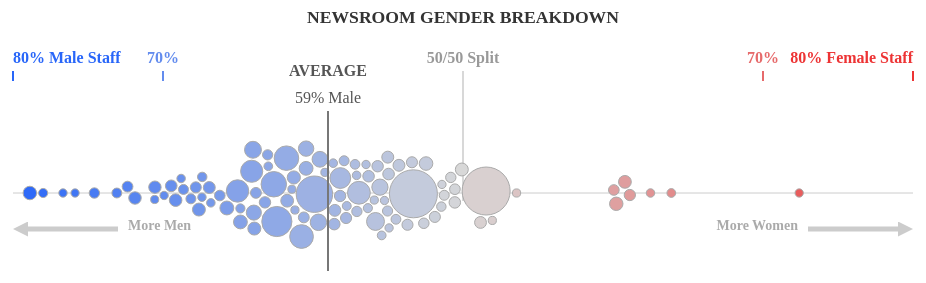
D3 v5 page, settled after 480 driven frames (8 s of simulated time); the page loaded 1 data file(s).



const width = 1000,
    height = 600;

let activeChart = null;

const cleanUp = (prev, curr) => {
  let selector = prev[0].filter(s => curr[0].indexOf(s) < 0).join(',');
  if(selector !== '') chartG.selectAll(selector).remove();
  selector = prev[1].filter(s => curr[1].indexOf(s) < 0).join(',');
  if(selector !== '') axisG.selectAll(selector).remove();
  selector = prev[2].filter(s => curr[2].indexOf(s) < 0).join(',');
  if(selector !== '') annotG.selectAll(selector).remove();
}


const drawSwarm = () => {
  let ticks = [{'text': '80% Male Staff', 'value': 0.2, 'align': 'start'}, {'text': '70%', 'value': 0.3, 'align': 'middle'},{'text': '50/50 Split', 'value': 0.5, 'align': 'middle'},{'text': '70%', 'value': 0.7, 'align': 'middle'},{'text': '80% Female Staff', 'value': 0.8, 'align': 'end'}];
  let annots = [{'text': 'More Women', 'align': 'end', 'value': 0.8}, {'text': 'More Men', 'align': 'start', 'value': 0.2}]
  let color = d3.scaleLinear().range(['#2866f9', '#d8d8d8','#ed3334']).domain([0.2,0.5,0.8]);
  let xScale = d3.scaleLinear().range([0,900]).domain([0.2,0.8]);

  simulation = d3.forceSimulation(allData)
      .force('y', d3.forceY(d => 0).strength(0.2))
      .force('x', d3.forceX(d => xScale(d.female_staff['2018'])).strength(1))
      .force('collide', d3.forceCollide(d => (d.radius+1)))
      .stop();
  let updateSimulation = () => {
    for (let i = 0; i < 200; i++) simulation.tick();
  };
  updateSimulation();

  // Draw Chart Components
  transG.attr('transform', 'translate(50,200)')

  let gSelect = chartG.selectAll('.news-room')
    .data(allData, d => d.id);

  let gEnter = gSelect.enter()
    .append('g')
    .attr('class', 'news-room');

  let gMerge = gSelect.merge(gEnter);
  gMerge.transition()
    .duration(1e3)
    .attr('transform', d => ('translate('+[d.x, d.y]+')'));

  let select = gMerge.selectAll('.dot.dot-2018')
    .data(d => [d]);
  select.enter().append('circle')
    .style('stroke', '#aaa')
    .style('fill', d => color(d.female_staff['2018']))
    .attr('class', 'dot dot-2018')
    .attr('r', d => d.radius);

  select.transition()
    .duration(1e3)
    .style('fill', d => color(d.female_staff['2018']))
    .attr('r', d => d.radius)
    .attr('cx', 0);

  // Draw Axis & Legend Components
  gSelect = axisG.selectAll('.domain')
    .data([0]);
  gEnter = gSelect.enter().append('path')
    .attr('class', 'domain')
    .attr('d', 'M0,0h900')
    .style('stroke', '#ccc')
    .style('stroke-width', 1);
  gMerge = gSelect.merge(gEnter)
    .transition()
    .duration(1e3)
    .attr('d', 'M0,0h900')
    .style('stroke', '#ccc')
    .style('stroke-width', 1);

  gSelect = axisG.selectAll('.tick.x')
    .data(ticks);

  gEnter = gSelect.enter()
    .append('g').attr('class', 'tick x')
    .attr('transform', d => 'translate('+[xScale(d.value), -130]+')');

  gEnter.append('text')
    .style('text-anchor', d => d.align)
    .style('font-weight', 600)
    .style('fill', d => (d.value == 0.5 ? '#999' : color(d.value)))
    .text(d => d.text);

  gEnter.append('path')
    .attr('d', d => (d.value == 0.5 ? 'M0,8v130' : 'M0,8v10'))
    .style('stroke', d => color(d.value))
    .style('stroke-width', 2);

  // Draw Annotation Components
  select = annotG.selectAll('.chart-title')
    .data(['NEWSROOM GENDER BREAKDOWN']);

  let enter = select.enter().append('text')
    .attr('class', 'chart-title')
    .style('fill', '#333')
    .style('font-weight', 600)
    .style('font-size', '1.1em')
    .style('text-anchor', 'middle')
  enter.merge(select)
    .attr('x', 450)
    .attr('y', -170)
    .text(t => t);

  let averageG = annotG.append('g')
    .attr('class', 'annotation average')
    .attr('transform', 'translate('+[xScale(0.41), -90]+')');
  averageG.append('text')
    .attr('class', 'label')
    .attr('dy', '-1.7em')
    .style('text-anchor', 'middle')
    .style('font-weight', 600)
    .style('fill', '#555')
    .text('AVERAGE');
  averageG.append('text')
    .attr('class', 'value')
    .style('text-anchor', 'middle')
    .style('fill', '#555')
    .text('59% Male');
  averageG.append('path')
    .attr('d', 'M0,8v160')
    .style('stroke', '#777')
    .style('stroke-width', 2);
  let arrowG = annotG.selectAll('.annotation.arrow.x')
    .data(annots)
    .enter().append('g')
    .attr('class', 'annotation arrow x')
    .attr('transform', d => ('translate('+[xScale(d.value), 36]+')'));
  arrowG.append('path')
    .attr('d', d => {
      if (d.align == 'start') {
        return 'M105,0h-90';
      } else {
        return 'M-105,0h90';
      }
    })
    .style('stroke', '#ccc')
    .style('stroke-width', 5)
    .style('marker-end', 'url(#arrow-head)');
  arrowG.append('text')
    .attr('x', d => (d.align == 'start' ? 115 : - 115))
    .attr('dy', '0.1em')
    .style('text-anchor', d => d.align)
    .style('fill', '#aaa')
    .style('font-size', '14px')
    .style('font-weight', 600)
    .text(d => d.text);
};

const drawScatter = (prev, curr) => {
  let ticks = [{'text': ['85% Leaders','are Women'], 'value': 0.85}, {'text': ['65% Female'], 'value': 0.65}, {'text': ['Leaders: 50-50','Male/Female'], 'value': 0.5},{'text': ['35% Female'], 'value': 0.35},{'text': ['15% Leaders','are Women'], 'value': 0.15}];
  let xGrid = [0.3,0.4,0.5,0.6,0.7];
  let yGrid = [0.1,0.2,0.3,0.4,0.5,0.6,0.7,0.8,0.9];
  let annots = [{'text': 'More Women Staff', 'align': 'end', 'value': 0.8}, {'text': 'More Men Staff', 'align': 'start', 'value': 0.2}]
  let color = d3.scaleLinear().range(['#2866f9', '#d8d8d8','#ed3334']).domain([0.2,0.5,0.8]);
  let xScale = d3.scaleLinear().range([0,700]).domain([0.2,0.8]);
  let yScale = d3.scaleLinear().range([0,450]).domain([1,0]);

  // Draw Chart Components
  transG.attr('transform', 'translate(150,60)')

  let gSelect = chartG.selectAll('.news-room')
    .data(allData, d => d.id);

  let gEnter = gSelect.enter()
    .append('g')
    .attr('class', 'news-room');

  let gMerge = gSelect.merge(gEnter);
  gMerge.transition()
    .duration(1e3)
    .attr('transform', d => ('translate('+[xScale(d.female_staff['2018']), yScale(d.female_leaders_2018)]+')'));

  let select = gMerge.selectAll('.dot.dot-2018')
    .data(d => [d]);
  select.enter().append('circle')
    .style('stroke', '#aaa')
    .style('fill', '#f9d62c')
    .attr('class', 'dot dot-2018')
    .attr('r', d => d.radius);

  select.transition()
    .duration(1e3)
    .attr('cx', 0)
    .style('stroke', '#aaa')
    .style('fill', '#f9d62c')
    .attr('r', d => d.radius);

  // Draw Axis & Legend Components
  gSelect = axisG.selectAll('.domain')
    .data([0]);
  gEnter = gSelect.enter().append('path')
    .attr('class', 'domain')
    .attr('d', 'M0,225h700')
    .style('stroke', '#eee')
    .style('stroke-width', 20);
  gMerge = gSelect.merge(gEnter)
    .transition()
    .duration(1e3)
    .attr('d', 'M0,225h700')
    .style('stroke', '#eee')
    .style('stroke-width', 20);

  let gridSelect = axisG.selectAll('.grid.y')
    .data(yGrid);
  let gridEnter = gridSelect.enter()
    .append('path')
    .attr('class', 'grid y')
    .style('stroke', '#aaa')
    .style('stroke-linecap', 'round')
    .style('stroke-dasharray', '1px,2px');
  gridEnter.merge(gridSelect)
    .attr('d', 'M0,0h700')
    .attr('transform', t => 'translate('+[0, yScale(t)]+')');

  gridSelect = axisG.selectAll('.grid.x')
    .data(xGrid);
  gridEnter = gridSelect.enter()
    .append('path')
    .attr('class', 'grid x')
    .style('stroke', '#aaa')
    .style('stroke-linecap', 'round')
    .style('stroke-dasharray', '1px,2px');
  gridEnter.merge(gridSelect)
    .attr('d', 'M0,0v450')
    .attr('transform', t => 'translate('+[xScale(t), 0]+')');

  let tickSelect = axisG.selectAll('.tick.y')
    .data(ticks);
  let tickEnter = tickSelect.enter()
    .append('text')
    .attr('class', 'tick y')
    .style('text-anchor', 'end')
    .style('font-size', '13px')
    .style('fill', '#333')
    .attr('transform', t => ('translate('+[680, yScale(t.value)]+')'));
  tickEnter.selectAll('tspan')
    .data(t => t.text)
    .enter().append('tspan')
    .attr('x', 0)
    .attr('dy', function(t,i) {
      let l = this.parentNode.__data__.text.length;
      if (l == 1) {
        return '0.4em';
      } else {
        return(i == 0 ? '-0.3em': '1.2em');
      }
    })
    .style('font-size', (t,i) => (i == 1 ? '0.9em' : '1em'))
    .style('font-weight', (t,i) => (i == 1 ? '500' : '600'))
    .text(t => t);


  // Draw Annotation Components
  select = annotG.selectAll('.chart-title')
    .data(['NEWSROOM LEADERSHIP VS. STAFF']);

  let enter = select.enter().append('text')
    .attr('class', 'chart-title')
    .style('fill', '#333')
    .style('font-weight', 600)
    .style('font-size', '1.1em')
    .style('text-anchor', 'middle')
  enter.merge(select)
    .attr('x', 350)
    .attr('y', -20)
    .text(t => t);
  select = annotG.selectAll('.annotation.arrow.x')
    .data(annots);
  enter = select.enter().append('g')
    .attr('class', 'annotation arrow x');
  merge = select.merge(enter);
  merge.transition()
    .attr('transform', d => ('translate('+[xScale(d.value), 450]+')'));
  enter.append('path')
    .attr('d', d => {
      if (d.align == 'start') {
        return 'M65,0h-50';
      } else {
        return 'M-65,0h50';
      }
    })
    .style('stroke', '#ccc')
    .style('stroke-width', 5)
    .style('marker-end', 'url(#arrow-head)');
  merge.select('path')
    .transition()
    .attr('d', d => {
      if (d.align == 'start') {
        return 'M65,0h-50';
      } else {
        return 'M-65,0h50';
      }
    });
  enter.append('text')
    .attr('dy', '0.1em')
    .style('text-anchor', d => d.align)
    .style('fill', '#aaa')
    .style('font-size', '14px')
    .style('font-weight', 600);
  merge.select('text')
    .transition()
    .attr('x', d => (d.align == 'start' ? 75 : -75))
    .text(d => d.text);

};

const drawDots = (prevSelector) => {
  let ticks = [{'text': '80% Male', 'value': 0.2, 'align': 'start'}, {'text': '65%', 'value': 0.35, 'align': 'middle'}, {'text': '50/50 Split', 'value': 0.5, 'align': 'middle'},{'text': '65%', 'value': 0.65, 'align': 'middle'},{'text': '80% Female', 'value': 0.8, 'align': 'end'}];
  let xScale = d3.scaleLinear().range([0,750]).domain([0.2,0.8]);
  let h = 450 / 24;

  // Draw Chart Components
  transG.attr('transform', 'translate(150,80)')

  let gSelect = chartG.selectAll('.news-room')
    .data(setData, d => d.id);

  let gEnter = gSelect.enter()
    .append('g')
    .attr('class', 'news-room');

  let gMerge = gSelect.merge(gEnter);
  gMerge.transition()
    .attr('transform', (d,i) => ('translate('+[0, (i + (d.female_staff.diff > 0 ? 0 : 2))*h]+')'));

  gSelect.exit().remove();

  let select = gMerge.selectAll('.arrow')
    .data(d => [d]);
  select.enter().insert('path')
    .attr('class', 'arrow')
    .attr('d', d => {
      let w = d.female_staff.diff > 0 ? 8 : -8;
      let p = d.female_staff.diff > 0 ? 4 : -4;
      let x = [xScale(d.female_staff['2001']), xScale(d.female_staff['2018']) - w - p];
      return 'M'+x[0]+',0L'+x[1]+',-2v-2.5l'+w+',4.5l'+(-w)+',4.5v-2.5L'+x[0]+',0';
    })
    .style('fill', d => (d.female_staff.diff > 0 ? 'url(#gradient-right)' : 'url(#gradient-left)'));

  select.transition().duration(1e3)
    .attr('d', d => {
      let w = d.female_staff.diff > 0 ? 8 : -8;
      let p = d.female_staff.diff > 0 ? 4 : -4;
      let x = [xScale(d.female_staff['2001']), xScale(d.female_staff['2018']) - w - p];
      return 'M'+x[0]+',0L'+x[1]+',-2v-2.5l'+w+',4.5l'+(-w)+',4.5v-2.5L'+x[0]+',0';
    })
    .style('fill', d => (d.female_staff.diff > 0 ? 'url(#gradient-right)' : 'url(#gradient-left)'));

  gMerge.append('text')
    .style('fill', '#555')
    .style('font-size', '11px')
    .attr('text-anchor', 'end')
    .attr('dy', '0.3em')
    .attr('x', -10)
    .text(d => d.altname);

  gMerge.append('path')
    .attr('class', 'gridline')
    .style('stroke', '#aaa')
    .style('stroke-linecap', 'round')
    .style('stroke-dasharray', '1px,2px')
    .attr('d', 'M-20,'+(h/2)+'h790');

  select = gMerge.selectAll('.dot.dot-2018')
    .data(d => [d]);
  select.enter().append('circle')
    .style('stroke', '#aaa')
    .style('fill', '#f9d62c')
    .attr('class', 'dot dot-2018')
    .attr('cx', d => xScale(d.female_staff['2018']))
    .attr('r', 4);
  select.transition().duration(1e3)
    .style('stroke', '#aaa')
    .style('fill', '#f9d62c')
    .attr('class', 'dot dot-2018')
    .attr('cx', d => xScale(d.female_staff['2018']))
    .attr('r', 4);

  gMerge.append('circle')
    .style('stroke', '#777')
    .style('fill', '#888')
    .attr('class', 'dot dot-2001')
    .attr('cx', d => xScale(d.female_staff['2001']))
    .attr('r', 4);


  // Draw Axis & Legend Components
  gSelect = axisG.selectAll('.tick.x')
    .data(ticks, d => d.value);
  gEnter = gSelect.enter()
    .append('g').attr('class', 'tick x')
    .attr('transform', d => 'translate('+[xScale(d.value), -h]+')');
  gEnter.append('text')
    .style('text-anchor', d => d.align)
    .style('font-size', '11px')
    .style('fill', '#999')
    .text(d => d.text);
  gEnter.append('path')
    .attr('d', 'M0,2v464')
    .style('stroke', '#ccc')
    .style('stroke-width', 1);


  // Draw Annotation Components
  select = annotG.selectAll('.chart-title')
    .data(['HOW NEWSROOMS CHANGED, 2001 vs. 2018']);

  let enter = select.enter().append('text')
    .attr('class', 'chart-title')
    .style('fill', '#333')
    .style('font-weight', 600)
    .style('font-size', '1.1em')
    .style('text-anchor', 'middle')
  enter.merge(select)
    .attr('x', 350)
    .attr('y', -65)
    .text(t => t);

  select = annotG.selectAll('.group-header')
    .data(['Gender Diversity Improved', 'Gender Diversity Dropped']);
  enter = select.enter().append('g')
    .attr('class', 'group-header')
    .attr('transform', (d,i) => ('translate('+[-10, (i == 0 ? -h : h * 19)]+')'));
  enter.append('text')
    .style('fill', '#555')
    .style('font-size', '11px')
    .style('font-weight', '600')
    .attr('text-anchor', 'end')
    .attr('dy', '0.3em')
    .text(d => d);
  enter.append('path')
    .attr('class', 'gridline')
    .style('stroke', '#aaa')
    .style('stroke-linecap', 'round')
    .style('stroke-dasharray', '1px,2px')
    .attr('d', 'M-130,'+(h/2)+'h910');

  select = annotG.selectAll('.year-label')
    .data(['Gender in 2001', 'Gender in 2018']);
  enter = select.enter().append('g')
    .attr('class', 'year-label')
    .attr('transform', (d,i) => ('translate('+[ xScale(setData[0].female_staff[(i == 0 ? '2001' : '2018')]), -36]+')'));
  enter.append('text')
    .style('fill', (d,i) => (i == 0 ? '#888' : '#f9d62c'))
    .style('font-size', '12px')
    .style('font-weight', '600')
    .attr('text-anchor', 'middle')
    .text(d => d);
  enter.append('path')
    .style('stroke', (d,i) => (i == 0 ? '#888' : '#f9d62c'))
    .style('stroke-width', 2)
    .attr('d', 'M0,2v28');
};

const drawArrows = (prevSelector) => {
  let ticks = [{'text': '80% Male', 'value': 0.2, 'align': 'start'}, {'text': '65%', 'value': 0.35, 'align': 'middle'}, {'text': '50/50 Split', 'value': 0.5, 'align': 'middle'},{'text': '65%', 'value': 0.65, 'align': 'middle'},{'text': '80% Female', 'value': 0.8, 'align': 'end'}];
  let xScale = d3.scaleLinear().range([0,750]).domain([0.2,0.8]);
  let h = 450 / 24;

  // Draw Chart Components
  transG.attr('transform', 'translate(150,80)');

  haveDiff = allData.filter(d => !isNaN(d.female_staff.diff))
    .sort((a,b) => (b.female_staff.diff - a.female_staff.diff))

  let gSelect = chartG.selectAll('.news-room')
    .data(haveDiff, d => d.id);

  let gEnter = gSelect.enter()
    .append('g')
    .attr('class', 'news-room');

  let gMerge = gSelect.merge(gEnter);
  gMerge.transition()
    .attr('transform', (d,i) => ('translate('+[0, i*5 + (d.female_staff.diff > 0 ? 0 : 70)]+')'));

  let select = gMerge.selectAll('.arrow')
    .data(d => [d]);
  select.enter().insert('path')
    .attr('class', 'arrow')
    .attr('d', d => {
      let w = d.female_staff.diff > 0 ? 8 : -8;
      let p = d.female_staff.diff > 0 ? 4 : -4;
      let x = [xScale(d.female_staff['2001']), xScale(d.female_staff['2018'])];
      if (Math.abs(d.female_staff.diff) > 0.02) {
        return 'M'+x[0]+',0L'+(x[1] - w - p)+',-2v-2.5l'+w+',4.5l'+(-w)+',4.5v-2.5L'+x[0]+',0';
      } else {
        return 'M'+(x[0]+x[1])/2+',-4.5l5.5,4.5l-5.5,4.5l-5.5,-4.5z';
      }
    })
    .style('fill', d => (d.female_staff.diff > 0 ? 'url(#gradient-blue)' : 'url(#gradient-red)'));

  select.transition().duration(1e3)
    .attr('d', d => {
      let w = d.female_staff.diff > 0 ? 8 : -8;
      let p = d.female_staff.diff > 0 ? 4 : -4;
      let x = [xScale(d.female_staff['2001']), xScale(d.female_staff['2018'])];
      if (Math.abs(d.female_staff.diff) > 0.02) {
        return 'M'+x[0]+',0L'+(x[1] - w - p)+',-2v-2.5l'+w+',4.5l'+(-w)+',4.5v-2.5L'+x[0]+',0';
      } else {
        return 'M'+(x[0]+x[1])/2+',-4.5l5.5,4.5l-5.5,4.5l-5.5,-4.5z';
      }
    })
    .style('fill', d => (d.female_staff.diff > 0 ? 'url(#gradient-blue)' : 'url(#gradient-red)'));

  // Draw Axis & Legend Components
  gSelect = axisG.selectAll('.tick.x')
    .data(ticks, d => d.value);
  gEnter = gSelect.enter()
    .append('g').attr('class', 'tick x')
    .attr('transform', d => 'translate('+[xScale(d.value), -h]+')');
  gEnter.append('text')
    .style('text-anchor', d => d.align)
    .style('font-size', '11px')
    .style('fill', '#999')
    .text(d => d.text);
  gEnter.append('path')
    .attr('d', 'M0,2v464')
    .style('stroke', '#ccc')
    .style('stroke-width', 1);

};

const charts = {
  '2018_results': {
    'key': '2018_results',
    'title': '2018 Results',
    'selectors': [['.news-room .dot-2018'],
                  ['.domain','.tick.x'],
                  ['.chart-title', '.annotation.average', '.annotation.arrow.x']],
    'draw': drawSwarm,
  },
  'leadership': {
    'key': 'leadership',
    'title': 'Leadership',
    'selectors': [['.news-room .dot-2018'],
                  ['.domain','.grid.y', '.grid.x', '.tick.y'],
                  ['.chart-title', '.annotation.arrow.x']],
    'draw': drawScatter
  },
  '2001vs2018': {
    'key': '2001vs2018',
    'title': '2001 vs. 2018: Top Newsrooms',
    'selectors': [['.news-room .arrow', '.news-room text', '.news-room .gridline', '.news-room .dot-2018', '.news-room .dot-2001'],
                  ['.tick.x'],
                  ['.chart-title', '.group-header', '.year-label']],
    'draw': drawDots
  },
  'overall_change': {
    'key': 'overall_change',
    'title': 'Overall Change',
    'selectors': [['.news-room .arrow'],
                  ['.tick.x'],
                  ['.chart-title']],
    'draw': drawArrows
  }
};


svg = d3.select('#vis')
    .style('width', width+'px')
    .append('svg')
    .attr('width', width)
    .attr('height', height);

transG = svg.append('g')
    .attr('class', 'trans-group');
axisG = transG.append('g')
    .attr('class', 'axis-group');
chartG = transG.append('g')
    .attr('class', 'chart-group');
annotG = transG.append('g')
    .attr('class', 'annotation-group');

defs = svg.append('defs');
defs.append('marker')
  .attr('id', 'arrow-head')
  .attr('viewBox', '0 -5 10 10')
  .attr('refX', 0)
  .attr('refY', 0)
  .attr('markerWidth', 5)
  .attr('markerHeight', 3)
  .attr('orient', 'auto')
  .append('path')
  .attr('d', 'M0,-5L10,0L0,5')
  .style('fill', '#ccc');
let gradients = [{'id': 'right', 'color': '#a7a7a7', 'x': [0,1]},
                 {'id': 'left', 'color': '#a7a7a7', 'x': [1,0]},
                 {'id': 'red', 'color': '#ed3334', 'x': [1,0]},
                 {'id': 'blue', 'color': '#2866f9', 'x': [0,1]},
                 {'id': 'black', 'color': '#222', 'x': [0,1]},
                ];
let grads = defs.selectAll('linearGradient')
  .data(gradients)
  .enter().append('linearGradient')
  .attr('id', d => 'gradient-'+d.id)
  .attr('x1', d => d.x[0])
  .attr('x2', d => d.x[1])
  .attr('y1', 0).attr('y2', 0);
grads.append('stop')
  .attr('stop-color', d => d.color)
  .attr('stop-opacity', 0.15);
grads.append('stop')
  .attr('offset', '100%')
  .attr('stop-color', d => d.color)
  .attr('stop-opacity', 1);

let steppers = d3.select('#steppers')
  .selectAll('.stepper-item').data(Object.values(charts))
  .enter().append('div')
  .attr('class', d => ('stepper-item'+(d.key == '2018_results' ? ' stepper-item-selected' : '')))
  .on('click', function(c) {
    d3.select('.stepper-item-selected').classed('stepper-item-selected', false);
    d3.select(this).classed('stepper-item-selected', true);
    cleanUp(activeChart.selectors, c.selectors)
    c.draw();
    activeChart = c;
  });

steppers.append('span')
  .attr('class', 'stepper-text')
  .text(d => d.title)

let drawChart = () => {
  activeChart = charts['2018_results'];
  activeChart.draw();
};

d3.csv('data/newsroom_diversity.csv',
  (d) => {
    return {
      'company': d.Company,
      'altname': d.AltName,
      'sample_set': d.SampleSet == 'TRUE',
      'id': d.NewsID,
      'city': d.City,
      'state': d.State,
      'circ': d.Circ,
      'census': {
        'white': parseFloat(d.whiteCensus),
        'black': parseFloat(d.blackCensus),
        'hispanic': parseFloat(d.hispanicCensus),
        'asian': parseFloat(d.asianCensus),
        'female': parseFloat(d.femaleCensus)
      },
      'radius': parseFloat(d.radius),
      'female_staff': {
        '2001': parseFloat(d.female2001),
        '2018': parseFloat(d.female2018),
        'diff': parseFloat(d.femaleDiff)
      },
      'female_leaders_2018': parseFloat(d.femaleLeaders2018)
    }
  }).then(datum => {
    allData = datum.sort((a,b) => (b.radius - a.radius));
    setData = allData.filter(d => d.sample_set).sort((a,b) => (b.female_staff.diff - a.female_staff.diff));
    drawChart();
  });



### data: data/newsroom_diversity.csv
Company, AltName, SampleSet, NewsID, City, State, Circ, whiteCensus, blackCensus, hispanicCensus, asianCensus, femaleCensus, femaleDiff, female2001, female2018, radius, femaleLeaders2018, latitude, longitude, hasLocation
the villages daily sun, , FALSE, 2083, the villages, fl, E, 0.969, 0.003, 0.017, 0.006, 0.531, 0.2048, 0.3077, 0.5125, 5.913, 0.5263, 28.92, -81.92, TRUE
the courier-journal, , FALSE, 183, louisville, ky, C, 0.676, 0.223, 0.047, 0.024, 0.517, 0.1667, 0.2644, 0.431, 5.148, 0.3333, 38.25, -85.76, TRUE
the cincinnati enquirer, , FALSE, 328, cincinnati, oh, C, 0.493, 0.427, 0.03, 0.02, 0.525, 0.1469, 0.3043, 0.4512, 5.983, 0.4, 39.1, -84.51, TRUE
statesman journal, , FALSE, 358, salem, or, D, 0.683, 0.014, 0.217, 0.027, 0.503, 0.1357, 0.4, 0.5357, 4.104, 0.6, 27.34, -82.53, TRUE
arizona daily star, , FALSE, 15, tucson, az, D, 0.458, 0.046, 0.425, 0.028, 0.505, 0.1093, 0.384, 0.4933, 5.739, 0.5714, 32.22, -110.9, TRUE
the herald-times, , FALSE, 808, bloomington, in, E, 0.787, 0.04, 0.041, 0.094, 0.502, 0.09533, 0.3529, 0.4483, 4.139, 0.5, 39.17, -86.53, TRUE
times union, , FALSE, 487, albany, ny, C, 0.512, 0.283, 0.096, 0.07, 0.527, 0.07965, 0.3282, 0.4079, 5.774, 0.3684, 42.65, -73.76, TRUE
lansing state journal, , FALSE, 1039, lansing, mi, D, 0.556, 0.209, 0.123, 0.041, 0.521, 0.07731, 0.371, 0.4483, 4.139, 0.4286, 42.73, -84.56, TRUE
rochester democrat and chronicle, , FALSE, 295, rochester, ny, C, 0.365, 0.388, 0.174, 0.036, 0.515, 0.07685, 0.3517, 0.4286, 4.835, 0.4545, 43.16, -77.61, TRUE
akron beacon journal, , FALSE, 326, akron, oh, C, 0.8508, 0.0886, 0.0196, 0.0204, , 0.07143, 0.375, 0.4464, 5.078, 0.4, 41.08, -81.52, TRUE
daily press media group, , FALSE, 1682, newport news, va, D2, 0.5276, 0.3314, 0.0638, 0.0382, , 0.06412, 0.4141, 0.4783, 5.53, 0.3571, 37.09, -76.47, TRUE
Naples Daily News, , FALSE, 686, naples, fl, D2, 0.888, 0.048, 0.052, 0.004, 0.531, 0.05891, 0.4194, 0.4783, 4.73, 0.4167, 26.14, -81.79, TRUE
the clarion-ledger, , FALSE, 249, jackson, ms, C, 0.174, 0.799, 0.015, 0.004, 0.537, 0.05551, 0.3373, 0.3929, 4.104, 0.2857, 32.3, -90.18, TRUE
bangor daily news, , FALSE, 196, bangor, me, D, 0.935, 0.015, 0.016, 0.012, 0.511, 0.05544, 0.4366, 0.4921, 5.322, 0.4375, 44.8, -68.78, TRUE
the sacramento bee, , FALSE, 45, sacramento, ca, B, 0.335, 0.132, 0.281, 0.182, 0.515, 0.05282, 0.3581, 0.411, 5.67, 0.3846, 38.58, -121.5, TRUE
the state, , FALSE, 398, columbia, sc, C, 0.481, 0.411, 0.058, 0.022, 0.485, 0.05014, 0.3889, 0.439, 4.557, 0.3333, 34, -81.03, TRUE
the morning call, , FALSE, 1771, allentown, pa, C, 0.376, 0.108, 0.471, 0.019, 0.515, 0.04991, 0.3137, 0.3636, 5.426, 0.2941, 40.61, -75.49, TRUE
corpus christi caller-times, , FALSE, 425, corpus christi, tx, D, 0.315, 0.04, 0.613, 0.019, 0.509, 0.03348, 0.4493, 0.4828, 4.139, 0.4, 27.8, -97.4, TRUE
victoria advocate, , FALSE, 1655, victoria, tx, E, 0.407, 0.065, 0.496, 0.016, 0.512, 0.03081, 0.3902, 0.4211, 4.452, 0.4444, 28.81, -97, TRUE
albuquerque journal, , FALSE, 290, albuquerque, nm, C, 0.381, 0.025, 0.485, 0.017, 0.505, 0.01912, 0.4151, 0.4342, 5.774, 0.3182, 35.11, -106.6, TRUE
the plain dealer, , FALSE, 330, cleveland, oh, B, 0.341, 0.508, 0.105, 0.019, 0.522, 0.008343, 0.3565, 0.3649, 5.704, 0.3846, 41.5, -81.69, TRUE
the commercial appeal, , FALSE, 415, memphis, tn, C, 0.273, 0.626, 0.067, 0.018, 0.524, 0.006791, 0.3158, 0.3226, 4.209, 0.2, 35.15, -90.05, TRUE
the knoxville news sentinel, , FALSE, 413, knoxville, tn, C, 0.731, 0.172, 0.049, 0.018, 0.518, 0.003879, 0.4112, 0.4151, 4.974, 0.3333, 35.96, -83.92, TRUE
Philadelphia Media Network - The Philade…, Philadelphia Media Network, FALSE, 9968, philadelphia, pa, , 0.358, 0.415, 0.134, 0.068, 0.528, , , 0.4328, 11.41, 0.3438, , , FALSE
the arizona republic/azcentral.com, , FALSE, 2364, phoenix, az, A, 0.45, 0.066, 0.413, 0.033, 0.501, , , 0.4476, 8.104, 0.5, 38.91, -77.04, TRUE
honolulu star-advertiser, , FALSE, 126, honolulu, hi, C, 0.221, 0.022, 0.104, 0.377, 0.495, , , 0.3578, 6.922, 0.2941, 21.31, -157.9, TRUE
the baltimore sun, , FALSE, 2365, baltimore, md, B, 0.281, 0.623, 0.046, 0.026, 0.529, , , 0.3945, 6.922, 0.3714, 38.91, -77.04, TRUE
SB Nation, , FALSE, 9977, new york, ny, , 0.613, 0.133, 0.178, 0.057, 0.508, , , 0.2115, 6.748, 0.06667, 42.26, -71.8, TRUE
vox.com, , FALSE, 2398, washington, dc, O, 0.613, 0.133, 0.178, 0.057, 0.508, , , 0.6019, 6.713, 0.7273, , , FALSE
New York Public Radio, , FALSE, 9985, new york, ny, , 0.479, 0.158, 0.236, 0.104, 0.517, , , 0.6064, 6.4, 0.5833, 42.26, -71.8, TRUE
The Verge, , FALSE, 9976, new york, ny, , 0.613, 0.133, 0.178, 0.057, 0.508, , , 0.4074, 5.948, 0.3529, 42.26, -71.8, TRUE
MPR News, , FALSE, 9984, st. paul, mn, , 0.806, 0.062, 0.052, 0.049, 0.503, , , 0.4568, 5.948, 0.7, 38.98, -77.01, TRUE
propublica, , FALSE, 2199, new york, ny, O, 0.613, 0.133, 0.178, 0.057, 0.508, , , 0.4545, 5.809, 0.4444, 40.71, -74.01, TRUE
Southern California Public Radio, , FALSE, 9975, pasadena, ca, , 0.326, 0.063, 0.457, 0.124, 0.506, , , 0.6111, 5.635, 0.5625, 34.14, -118.1, TRUE
the oregonian/oregonlive, , FALSE, 2382, portland, or, C, 0.716, 0.057, 0.097, 0.075, 0.506, , , 0.4143, 5.565, 0.5263, , , FALSE
PBS NewsHour, , FALSE, 9966, arlington, va, , 0.613, 0.133, 0.178, 0.057, 0.508, , , 0.4638, 5.53, 0.4118, , , FALSE
The Intercept, , FALSE, 9967, new york, ny, , 0.613, 0.133, 0.178, 0.057, 0.508, , , 0.4638, 5.53, 0.4375, , , FALSE
slate magazine, , FALSE, 2356, brooklyn, ny, O, 0.613, 0.133, 0.178, 0.057, 0.508, , , 0.3939, 5.426, 0.3913, , , FALSE
chicago sun-times, , FALSE, 134, chicago, il, B, 0.322, 0.309, 0.291, 0.059, 0.515, , , 0.2769, 5.391, 0.1667, 41.88, -87.63, TRUE
Eater, , FALSE, 9981, new york, ny, , 0.613, 0.133, 0.178, 0.057, 0.508, , , 0.6032, 5.322, 0.6538, 42.26, -71.8, TRUE
Chicago Public Media, , FALSE, 9986, chicago, il, , 0.54, 0.167, 0.214, 0.061, 0.511, , , 0.4754, 5.252, 0.4444, 41.88, -87.63, TRUE
the blade of toledo, ohio, , FALSE, 2369, toledo, oh, C, 0.607, 0.263, 0.078, 0.013, 0.515, , , 0.4915, 5.183, 0.2222, , , FALSE
… [head cut at 6 KiB]